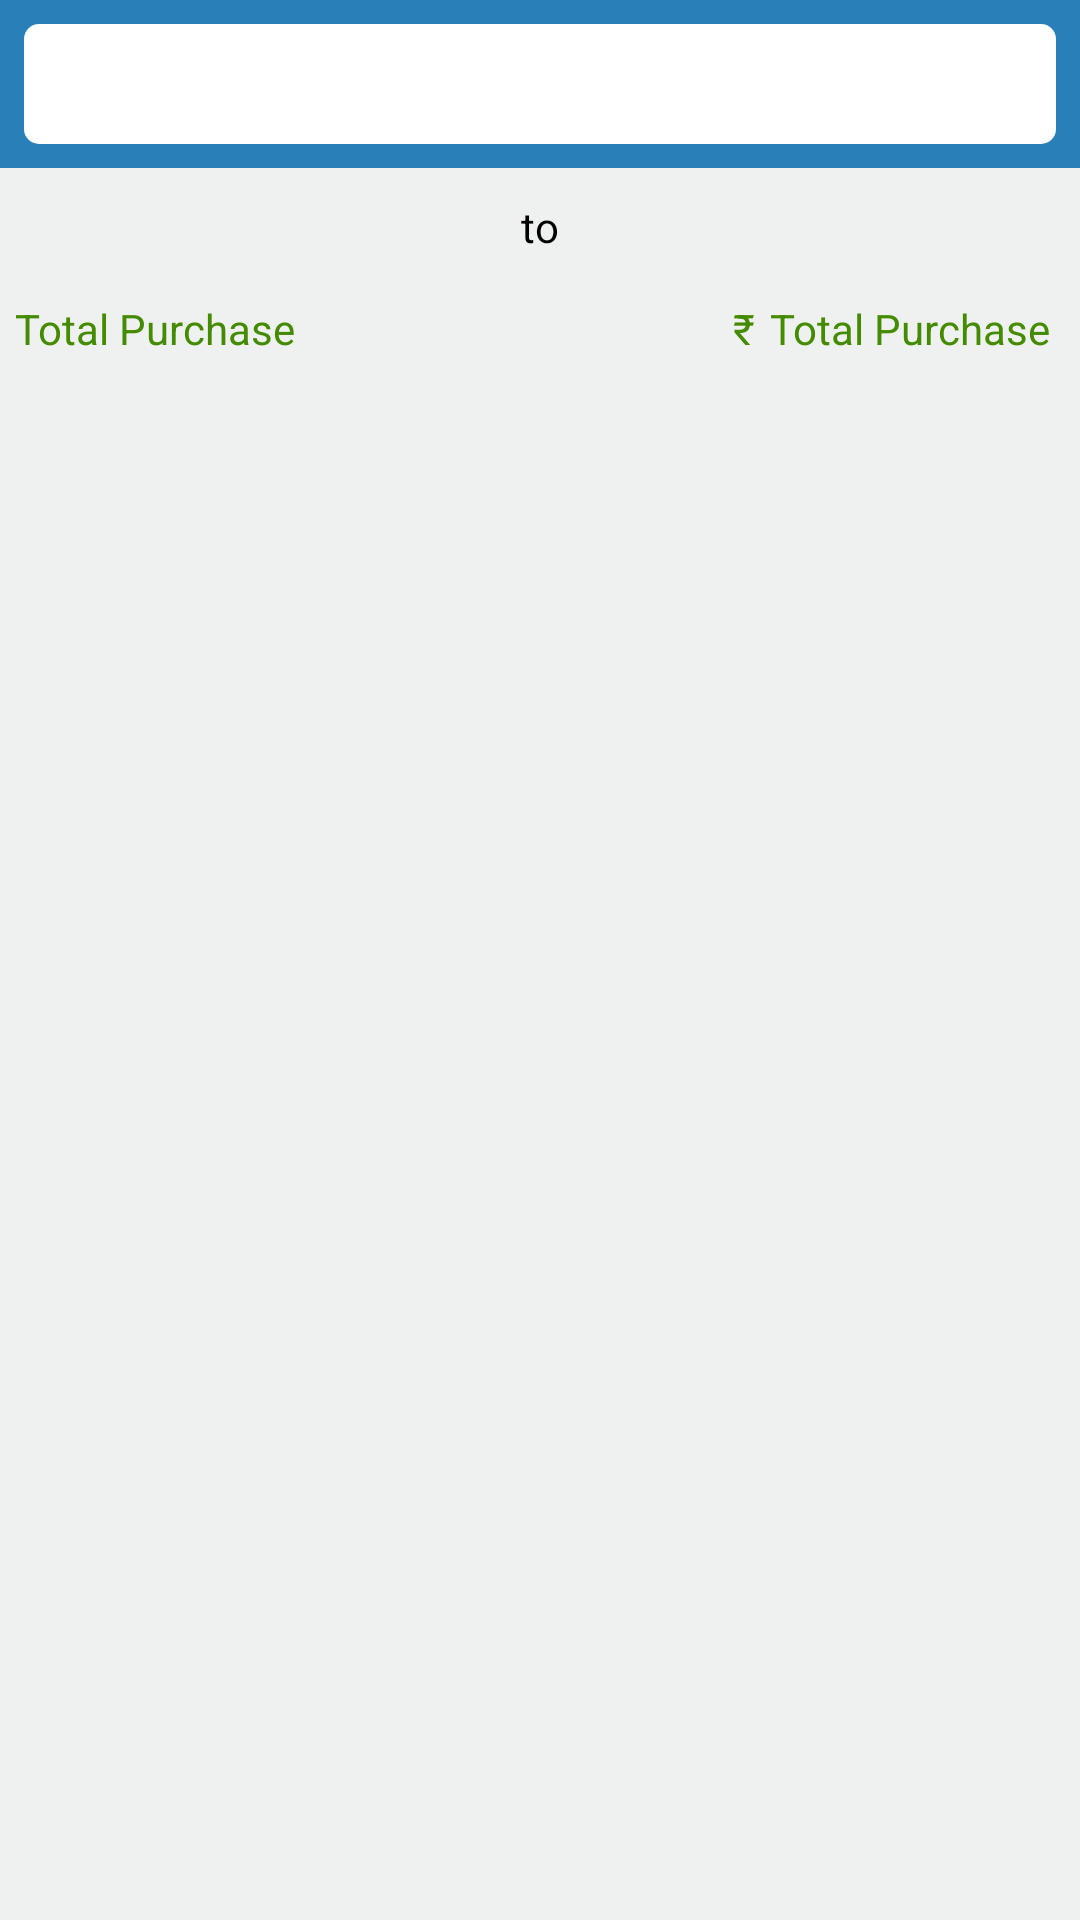

This screen was rendered from an Android layout file. Write that file and the resources it references.
<!-- AndroidManifest.xml: application theme Theme.CivilDesk -->
<!-- res/layout/fragment_purchase_bill.xml -->
<?xml version="1.0" encoding="utf-8"?>
<RelativeLayout xmlns:android="http://schemas.android.com/apk/res/android"
    xmlns:tools="http://schemas.android.com/tools"
    android:layout_width="match_parent"
    android:layout_height="match_parent"
    android:background="@color/background"

    xmlns:app="http://schemas.android.com/apk/res-auto"
    tools:context=".fragment.PurchaseBillFragment">
    <LinearLayout
        android:id="@+id/ll_search"

        android:layout_width="match_parent"
        android:layout_height="wrap_content"
        android:background="@color/colorPrimaryDark">

        <androidx.appcompat.widget.SearchView
            android:id="@+id/search_daily_product"
            android:layout_width="match_parent"
            android:layout_height="40dp"
            app:queryHint="Search item here"
            android:background="@drawable/white_back"
            android:layout_marginTop="8dp"
            android:layout_marginBottom="8dp"
            android:layout_marginLeft="8dp"
            android:layout_marginRight="8dp"
            android:gravity="right"
            app:searchIcon="@drawable/ic_search_primary"
            android:layout_gravity="center_vertical"

            android:layout_alignParentRight="true"
            android:layoutDirection="rtl"
            app:iconifiedByDefault="true"
            android:animateLayoutChanges="true"
            app:queryBackground="@android:color/transparent"

            />

    </LinearLayout>
    <RelativeLayout
        android:id="@+id/layoutfilter"
        android:layout_width="match_parent"
        android:layout_height="wrap_content"
        android:layout_marginTop="5dp"
        android:gravity="center"
        android:layout_margin="5dp"
        android:layout_below="@id/ll_search"

        android:orientation="horizontal">
        <TextView
            android:id="@+id/tv_startdate"
            android:layout_width="wrap_content"
            android:layout_height="wrap_content"
            android:textColor="@color/white"
            android:padding="5dp"
            android:background="@drawable/rounded_green2"
            />
        <TextView
            android:id="@+id/tv_to"
            android:layout_toRightOf="@+id/tv_startdate"
            android:text="to"
            android:layout_marginLeft="5dp"
            android:layout_marginTop="5dp"
            android:layout_width="wrap_content"
            android:layout_height="wrap_content"
            android:textColor="@color/black"
            />
        <TextView
            android:id="@+id/tv_enddate"
            android:layout_toRightOf="@+id/tv_to"
            android:layout_marginLeft="5dp"
            android:layout_width="wrap_content"
            android:layout_height="wrap_content"
            android:textColor="@color/white"
            android:padding="5dp"
            android:background="@drawable/rounded_green2"
            />
    </RelativeLayout>
<RelativeLayout
    android:id="@+id/layouttotal"
    android:layout_width="match_parent"
    android:layout_height="wrap_content"
    android:layout_margin="5dp"
    android:layout_below="@id/layoutfilter"

    android:orientation="horizontal">
    <TextView
        android:layout_width="wrap_content"
        android:layout_height="wrap_content"
        android:text="Total Purchase"
        android:textColor="@color/green"
        />
    <TextView
        android:layout_width="wrap_content"
        android:layout_height="wrap_content"
        android:text="₹"
        android:textColor="@color/green"
        android:layout_toLeftOf="@id/tv_amount"
        />
    <TextView
        android:id="@+id/tv_amount"
        android:layout_width="wrap_content"
        android:layout_height="wrap_content"
        android:layout_alignParentEnd="true"
        android:text="Total Purchase"
        android:layout_marginLeft="5dp"
        android:textColor="@color/green"
        android:layout_marginRight="5dp"
        android:layout_alignParentRight="true" />
</RelativeLayout>

    <androidx.recyclerview.widget.RecyclerView
        android:id="@+id/rv_purchasebill_list"
        android:layout_width="match_parent"
        android:layout_height="wrap_content"
        android:background="@color/background"

        android:layout_below="@id/layouttotal"
        android:layout_marginLeft="10dp"
        android:layout_marginTop="5dp"
        android:layout_marginRight="10dp"
        android:paddingBottom="10dp"

        />





    <TextView
        android:id="@+id/msg"
        android:visibility="gone"
        android:textColor="@color/red"
        android:textSize="20sp"
        android:textStyle="bold"
        android:layout_centerInParent="true"
        android:layout_gravity="center"
        android:layout_width="wrap_content"
        android:layout_height="wrap_content"

        android:text="No Data Found! "/>




    

</RelativeLayout>
<!-- resources referenced by this layout -->
<resources>
  <color name="background">#EEF1EF</color>
  <color name="black">#000000</color>
  <color name="colorPrimaryDark">#2980B9</color>
  <color name="green">#458B00</color>
  <color name="red">#FF0000</color>
  <color name="white">#FFFFFF</color>
  <!-- drawable white_back (drawable) -->
  <?xml version="1.0" encoding="utf-8"?>
  <shape xmlns:android="http://schemas.android.com/apk/res/android"
      android:shape="rectangle">
  
      
      <solid android:color="@color/white" />
  
      
      <padding
          />
  
      
      <corners android:radius="5dp" />
  
  </shape>
  <style name="Theme.CivilDesk" parent="Theme.MaterialComponents.Light.NoActionBar">
          
          <item name="colorPrimary">@color/colorPrimary</item>
          <item name="colorPrimaryDark">@color/colorPrimaryDark</item>
          <item name="colorAccent">@color/colorAccent</item>
      </style>
  <color name="colorPrimary">#5499C7</color>
  <color name="colorAccent">#7FB3D5</color>
</resources>
